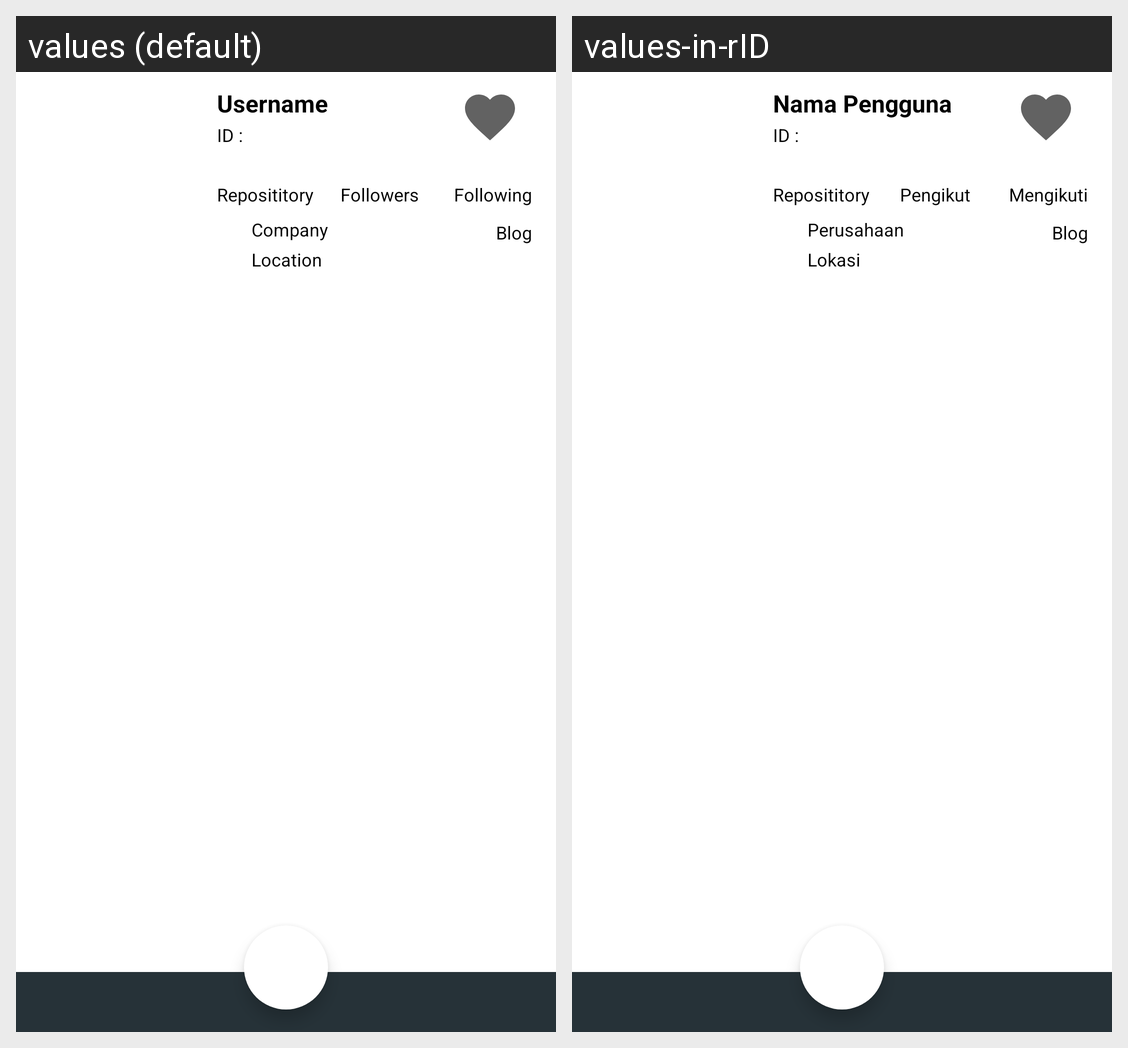

The Android screen above is rendered under two locales of the same app. Produce the string resources it draws, with the default and per-locale values.
Android screen res/layout/activity_detail.xml rendered under 2 locales, left to right: values (default), values-in-rID. Device: Nexus 5 (rendered at 1080×1920; each locale shown at half size, 540×960, under a caption strip naming it); theme Theme.Sub3GitHubUsers.
Strings drawn on this screen, with the default value and each locale's value (text and hints the layout hard-codes, and strings that could not be matched under every locale, appear in the picture but are not listed):

username
  values: Username
  values-in-rID: Nama Pengguna

tv_repos
  values: Reposititory
  values-in-rID: Reposititory

tv_followers
  values: Followers
  values-in-rID: Pengikut

tv_following
  values: Following
  values-in-rID: Mengikuti

company
  values: Company
  values-in-rID: Perusahaan

location
  values: Location
  values-in-rID: Lokasi

blog
  values: Blog
  values-in-rID: Blog

id
  values: ID :
  values-in-rID: ID :
